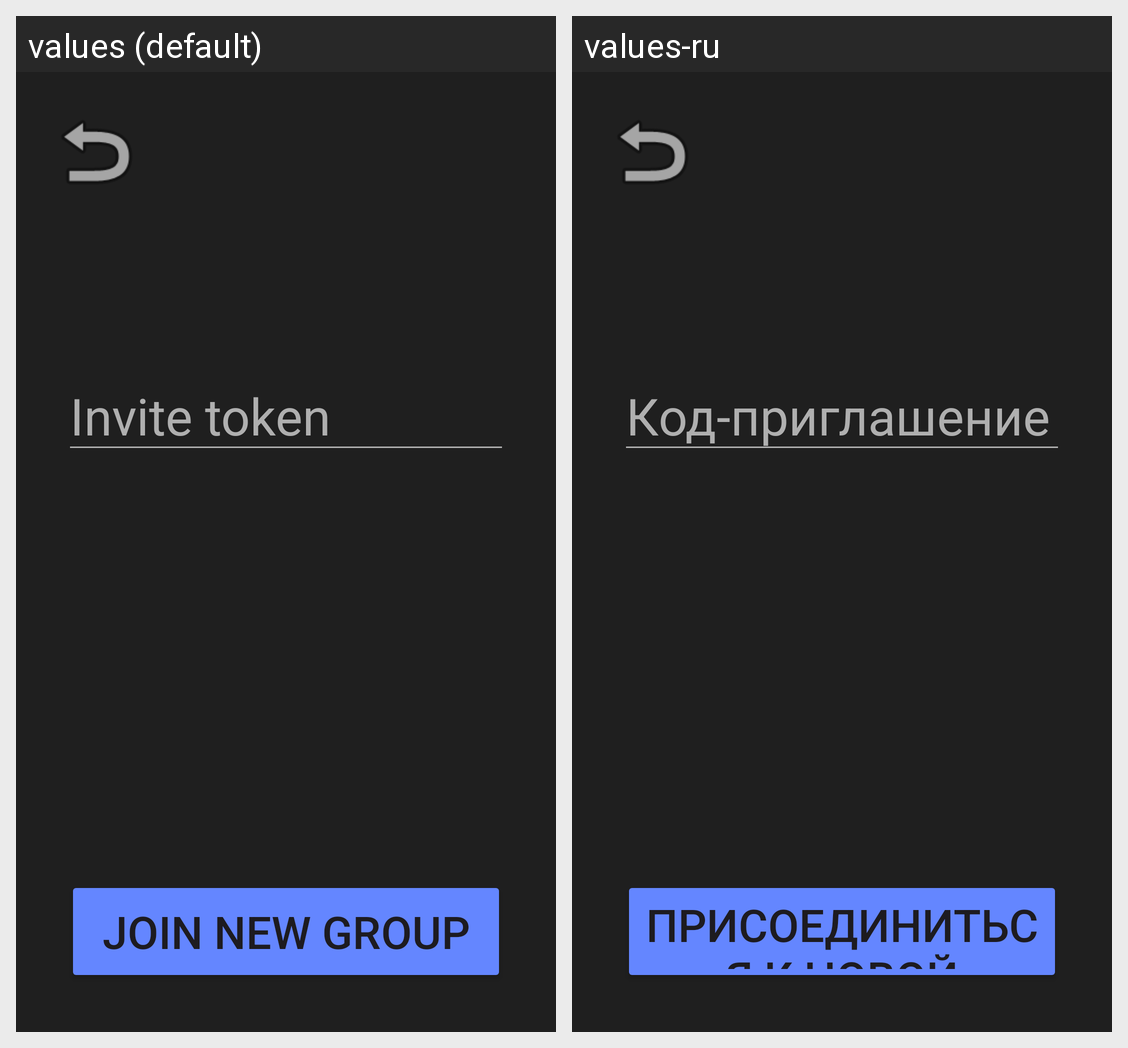

Strings drawn on this Android screen and how each of the app's shown locales translates them:
Android screen res/layout/activity_join_group.xml rendered under 2 locales, left to right: values (default), values-ru. Device: Nexus 5 (rendered at 1080×1920; each locale shown at half size, 540×960, under a caption strip naming it); theme Theme.LearnTogether_Mobile.
Strings drawn on this screen, with the default value and each locale's value (text and hints the layout hard-codes, and strings that could not be matched under every locale, appear in the picture but are not listed):

join_new_group
  values: Join new group
  values-ru: Присоединиться к новой группе

invite_token
  values: Invite token
  values-ru: Код-приглашение
